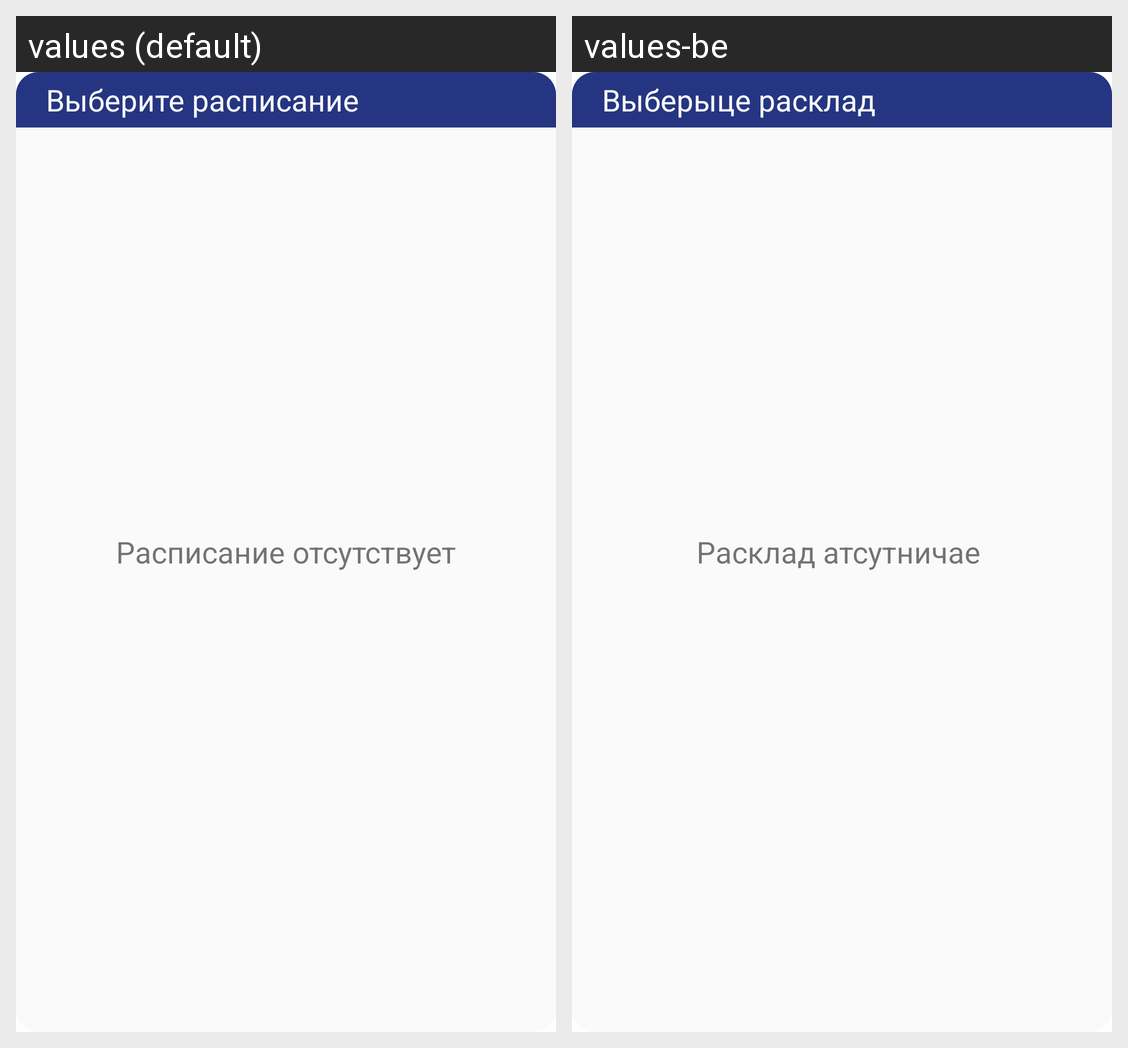

The Android screen above is rendered under two locales of the same app. Produce the string resources it draws, with the default and per-locale values.
Android screen res/layout/schedule_widget.xml rendered under 2 locales, left to right: values (default), values-be. Device: Nexus 5 (rendered at 1080×1920; each locale shown at half size, 540×960, under a caption strip naming it); theme Theme.BSUIRSchedule.
Strings drawn on this screen, with the default value and each locale's value (text and hints the layout hard-codes, and strings that could not be matched under every locale, appear in the picture but are not listed):

widget_choose_schedule
  values: Выберите расписание
  values-be: Выберыце расклад

schedule_doesnt_exist
  values: Расписание отсутствует
  values-be: Расклад атсутничае
